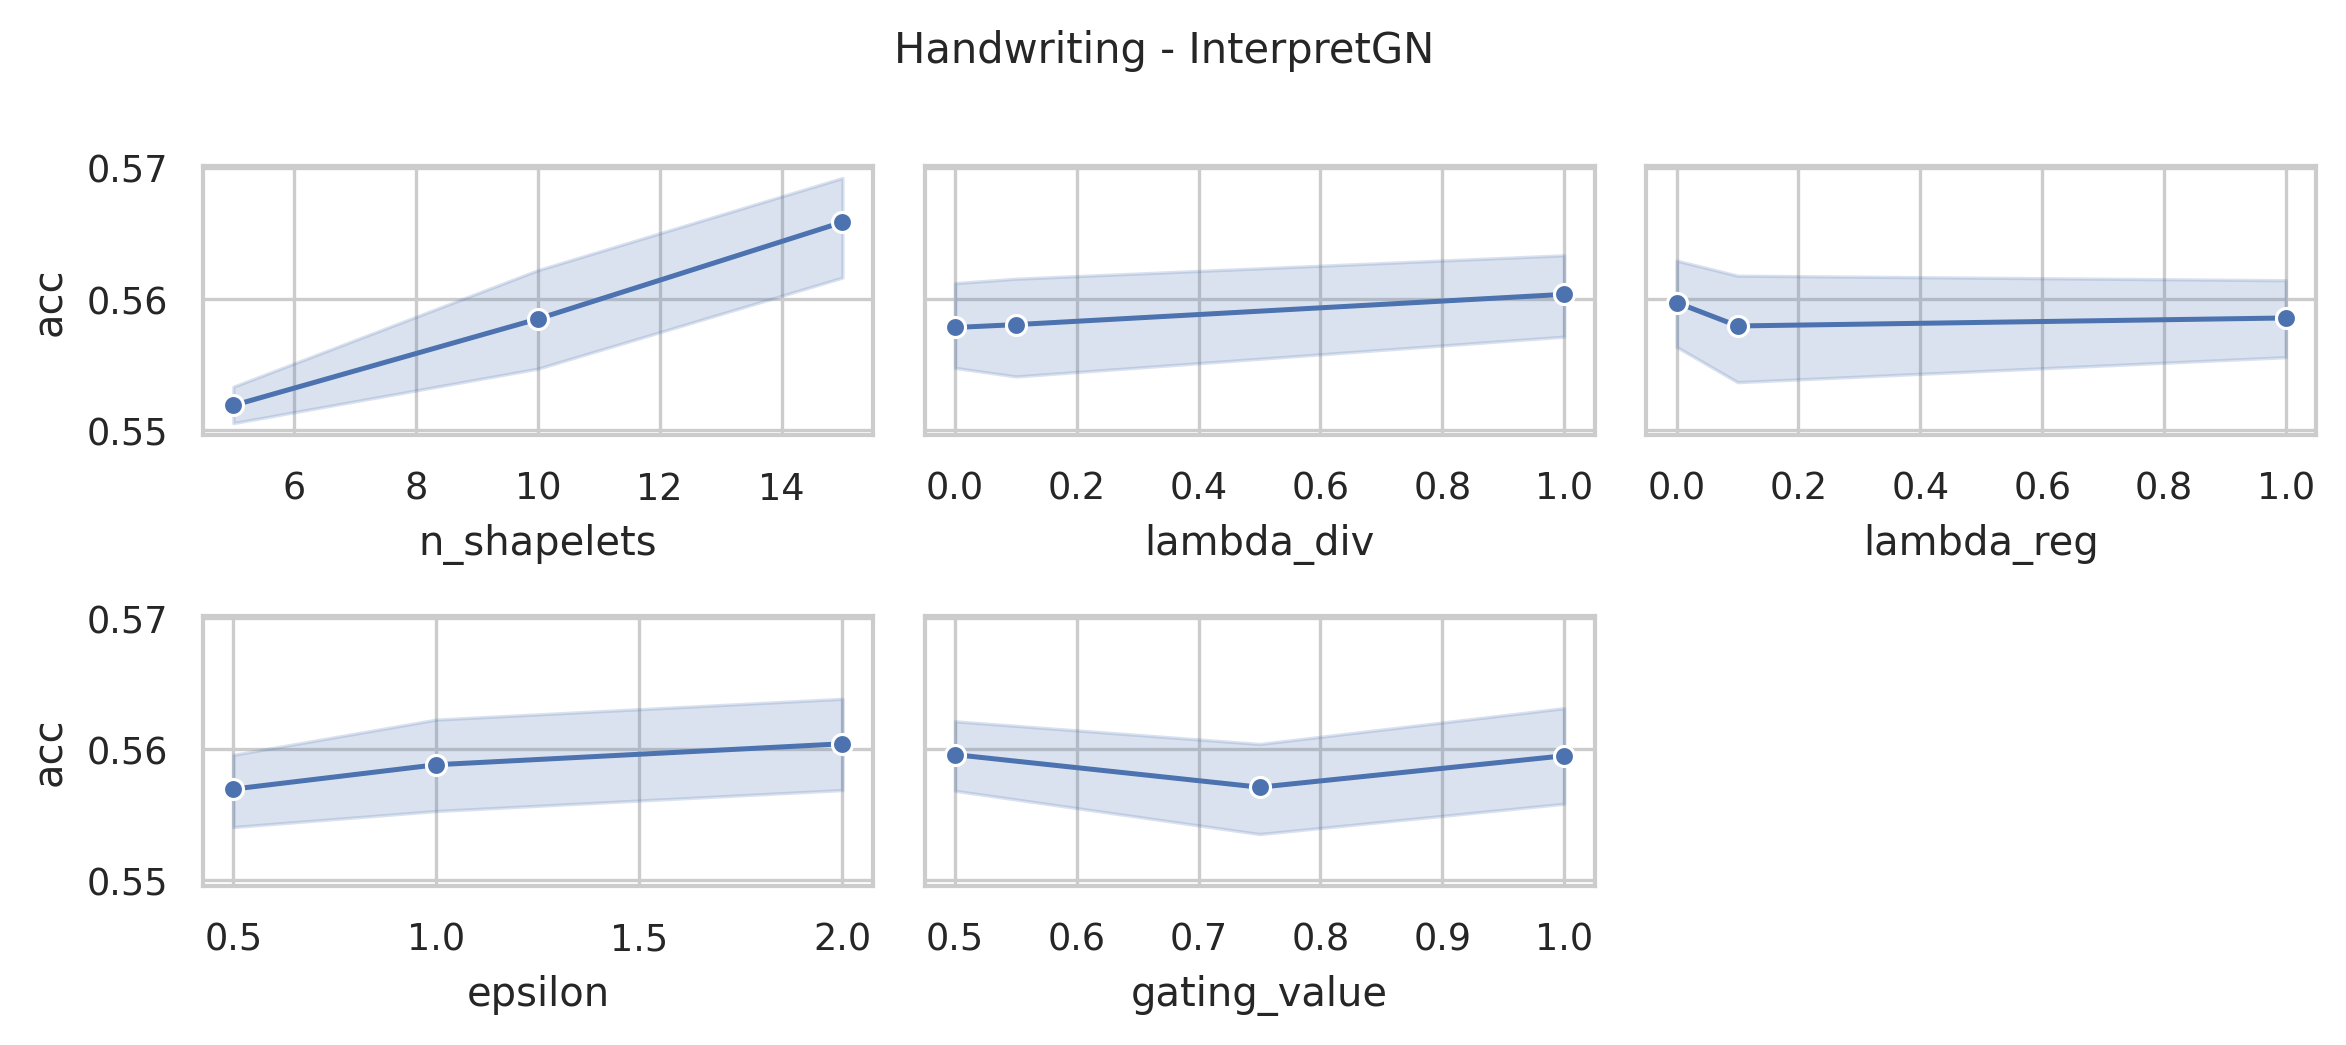

Data behind this chart, as committed beside it:
data_name, model, seq_len, dnn_type, n_shapelets, lambda_div, lambda_reg, epsilon, distance, memory_efficient, sbm_classifier, gating_value, acc, model_params, model_size (MB)
Handwriting, InterpretGN, 152, FCN, 15, 1.0, 1.0, 2.0, euclidean, False, linear, 1.0, 0.5624, 290581, 1.12
Handwriting, InterpretGN, 152, FCN, 15, 1.0, 1.0, 2.0, euclidean, False, linear, 0.75, 0.5776, 290581, 1.12
Handwriting, InterpretGN, 152, FCN, 15, 1.0, 1.0, 2.0, euclidean, False, linear, 0.5, 0.5776, 290581, 1.12
Handwriting, InterpretGN, 152, FCN, 15, 1.0, 1.0, 1.0, euclidean, False, linear, 1.0, 0.5729, 290581, 1.12
Handwriting, InterpretGN, 152, FCN, 15, 1.0, 1.0, 1.0, euclidean, False, linear, 0.75, 0.5753, 290581, 1.12
Handwriting, InterpretGN, 152, FCN, 15, 1.0, 1.0, 1.0, euclidean, False, linear, 0.5, 0.5694, 290581, 1.12
Handwriting, InterpretGN, 152, FCN, 15, 1.0, 1.0, 0.5, euclidean, False, linear, 1.0, 0.5529, 290581, 1.12
Handwriting, InterpretGN, 152, FCN, 15, 1.0, 1.0, 0.5, euclidean, False, linear, 0.75, 0.5694, 290581, 1.12
Handwriting, InterpretGN, 152, FCN, 15, 1.0, 1.0, 0.5, euclidean, False, linear, 0.5, 0.5682, 290581, 1.12
Handwriting, InterpretGN, 152, FCN, 15, 1.0, 0.1, 2.0, euclidean, False, linear, 1.0, 0.58, 290581, 1.12
Handwriting, InterpretGN, 152, FCN, 15, 1.0, 0.1, 2.0, euclidean, False, linear, 0.75, 0.5729, 290581, 1.12
Handwriting, InterpretGN, 152, FCN, 15, 1.0, 0.1, 2.0, euclidean, False, linear, 0.5, 0.5682, 290581, 1.12
Handwriting, InterpretGN, 152, FCN, 15, 1.0, 0.1, 1.0, euclidean, False, linear, 1.0, 0.5788, 290581, 1.12
Handwriting, InterpretGN, 152, FCN, 15, 1.0, 0.1, 1.0, euclidean, False, linear, 0.75, 0.5647, 290581, 1.12
Handwriting, InterpretGN, 152, FCN, 15, 1.0, 0.1, 1.0, euclidean, False, linear, 0.5, 0.5682, 290581, 1.12
Handwriting, InterpretGN, 152, FCN, 15, 1.0, 0.1, 0.5, euclidean, False, linear, 1.0, 0.58, 290581, 1.12
Handwriting, InterpretGN, 152, FCN, 15, 1.0, 0.1, 0.5, euclidean, False, linear, 0.75, 0.4965, 290581, 1.12
Handwriting, InterpretGN, 152, FCN, 15, 1.0, 0.1, 0.5, euclidean, False, linear, 0.5, 0.5624, 290581, 1.12
Handwriting, InterpretGN, 152, FCN, 15, 1.0, 0.0, 2.0, euclidean, False, linear, 1.0, 0.5765, 290581, 1.12
Handwriting, InterpretGN, 152, FCN, 15, 1.0, 0.0, 2.0, euclidean, False, linear, 0.75, 0.5694, 290581, 1.12
Handwriting, InterpretGN, 152, FCN, 15, 1.0, 0.0, 2.0, euclidean, False, linear, 0.5, 0.5741, 290581, 1.12
Handwriting, InterpretGN, 152, FCN, 15, 1.0, 0.0, 1.0, euclidean, False, linear, 1.0, 0.5624, 290581, 1.12
Handwriting, InterpretGN, 152, FCN, 15, 1.0, 0.0, 1.0, euclidean, False, linear, 0.75, 0.5776, 290581, 1.12
Handwriting, InterpretGN, 152, FCN, 15, 1.0, 0.0, 1.0, euclidean, False, linear, 0.5, 0.5706, 290581, 1.12
Handwriting, InterpretGN, 152, FCN, 15, 1.0, 0.0, 0.5, euclidean, False, linear, 1.0, 0.5659, 290581, 1.12
Handwriting, InterpretGN, 152, FCN, 15, 1.0, 0.0, 0.5, euclidean, False, linear, 0.75, 0.5612, 290581, 1.12
Handwriting, InterpretGN, 152, FCN, 15, 1.0, 0.0, 0.5, euclidean, False, linear, 0.5, 0.5718, 290581, 1.12
Handwriting, InterpretGN, 152, FCN, 15, 0.1, 1.0, 2.0, euclidean, False, linear, 1.0, 0.5635, 290581, 1.12
Handwriting, InterpretGN, 152, FCN, 15, 0.1, 1.0, 2.0, euclidean, False, linear, 0.75, 0.5659, 290581, 1.12
Handwriting, InterpretGN, 152, FCN, 15, 0.1, 1.0, 2.0, euclidean, False, linear, 0.5, 0.5776, 290581, 1.12
Handwriting, InterpretGN, 152, FCN, 15, 0.1, 1.0, 1.0, euclidean, False, linear, 1.0, 0.58, 290581, 1.12
Handwriting, InterpretGN, 152, FCN, 15, 0.1, 1.0, 1.0, euclidean, False, linear, 0.75, 0.5824, 290581, 1.12
Handwriting, InterpretGN, 152, FCN, 15, 0.1, 1.0, 1.0, euclidean, False, linear, 0.5, 0.5718, 290581, 1.12
Handwriting, InterpretGN, 152, FCN, 15, 0.1, 1.0, 0.5, euclidean, False, linear, 1.0, 0.5659, 290581, 1.12
Handwriting, InterpretGN, 152, FCN, 15, 0.1, 1.0, 0.5, euclidean, False, linear, 0.75, 0.5647, 290581, 1.12
Handwriting, InterpretGN, 152, FCN, 15, 0.1, 1.0, 0.5, euclidean, False, linear, 0.5, 0.5635, 290581, 1.12
Handwriting, InterpretGN, 152, FCN, 15, 0.1, 0.1, 2.0, euclidean, False, linear, 1.0, 0.4776, 290581, 1.12
Handwriting, InterpretGN, 152, FCN, 15, 0.1, 0.1, 2.0, euclidean, False, linear, 0.75, 0.5553, 290581, 1.12
Handwriting, InterpretGN, 152, FCN, 15, 0.1, 0.1, 2.0, euclidean, False, linear, 0.5, 0.5682, 290581, 1.12
Handwriting, InterpretGN, 152, FCN, 15, 0.1, 0.1, 1.0, euclidean, False, linear, 1.0, 0.5718, 290581, 1.12
Handwriting, InterpretGN, 152, FCN, 15, 0.1, 0.1, 1.0, euclidean, False, linear, 0.75, 0.5635, 290581, 1.12
Handwriting, InterpretGN, 152, FCN, 15, 0.1, 0.1, 1.0, euclidean, False, linear, 0.5, 0.5753, 290581, 1.12
Handwriting, InterpretGN, 152, FCN, 15, 0.1, 0.1, 0.5, euclidean, False, linear, 1.0, 0.5753, 290581, 1.12
Handwriting, InterpretGN, 152, FCN, 15, 0.1, 0.1, 0.5, euclidean, False, linear, 0.75, 0.5729, 290581, 1.12
Handwriting, InterpretGN, 152, FCN, 15, 0.1, 0.1, 0.5, euclidean, False, linear, 0.5, 0.5682, 290581, 1.12
Handwriting, InterpretGN, 152, FCN, 15, 0.1, 0.0, 2.0, euclidean, False, linear, 1.0, 0.5753, 290581, 1.12
Handwriting, InterpretGN, 152, FCN, 15, 0.1, 0.0, 2.0, euclidean, False, linear, 0.75, 0.5612, 290581, 1.12
Handwriting, InterpretGN, 152, FCN, 15, 0.1, 0.0, 2.0, euclidean, False, linear, 0.5, 0.5776, 290581, 1.12
Handwriting, InterpretGN, 152, FCN, 15, 0.1, 0.0, 1.0, euclidean, False, linear, 1.0, 0.5106, 290581, 1.12
Handwriting, InterpretGN, 152, FCN, 15, 0.1, 0.0, 1.0, euclidean, False, linear, 0.75, 0.5706, 290581, 1.12
Handwriting, InterpretGN, 152, FCN, 15, 0.1, 0.0, 1.0, euclidean, False, linear, 0.5, 0.5635, 290581, 1.12
Handwriting, InterpretGN, 152, FCN, 15, 0.1, 0.0, 0.5, euclidean, False, linear, 1.0, 0.5659, 290581, 1.12
Handwriting, InterpretGN, 152, FCN, 15, 0.1, 0.0, 0.5, euclidean, False, linear, 0.75, 0.5635, 290581, 1.12
Handwriting, InterpretGN, 152, FCN, 15, 0.1, 0.0, 0.5, euclidean, False, linear, 0.5, 0.5576, 290581, 1.12
Handwriting, InterpretGN, 152, FCN, 15, 0.0, 1.0, 2.0, euclidean, False, linear, 1.0, 0.5729, 290581, 1.12
Handwriting, InterpretGN, 152, FCN, 15, 0.0, 1.0, 2.0, euclidean, False, linear, 0.75, 0.5671, 290581, 1.12
Handwriting, InterpretGN, 152, FCN, 15, 0.0, 1.0, 2.0, euclidean, False, linear, 0.5, 0.5765, 290581, 1.12
Handwriting, InterpretGN, 152, FCN, 15, 0.0, 1.0, 1.0, euclidean, False, linear, 1.0, 0.5706, 290581, 1.12
Handwriting, InterpretGN, 152, FCN, 15, 0.0, 1.0, 1.0, euclidean, False, linear, 0.75, 0.5647, 290581, 1.12
Handwriting, InterpretGN, 152, FCN, 15, 0.0, 1.0, 1.0, euclidean, False, linear, 0.5, 0.5718, 290581, 1.12
... 183 more rows
